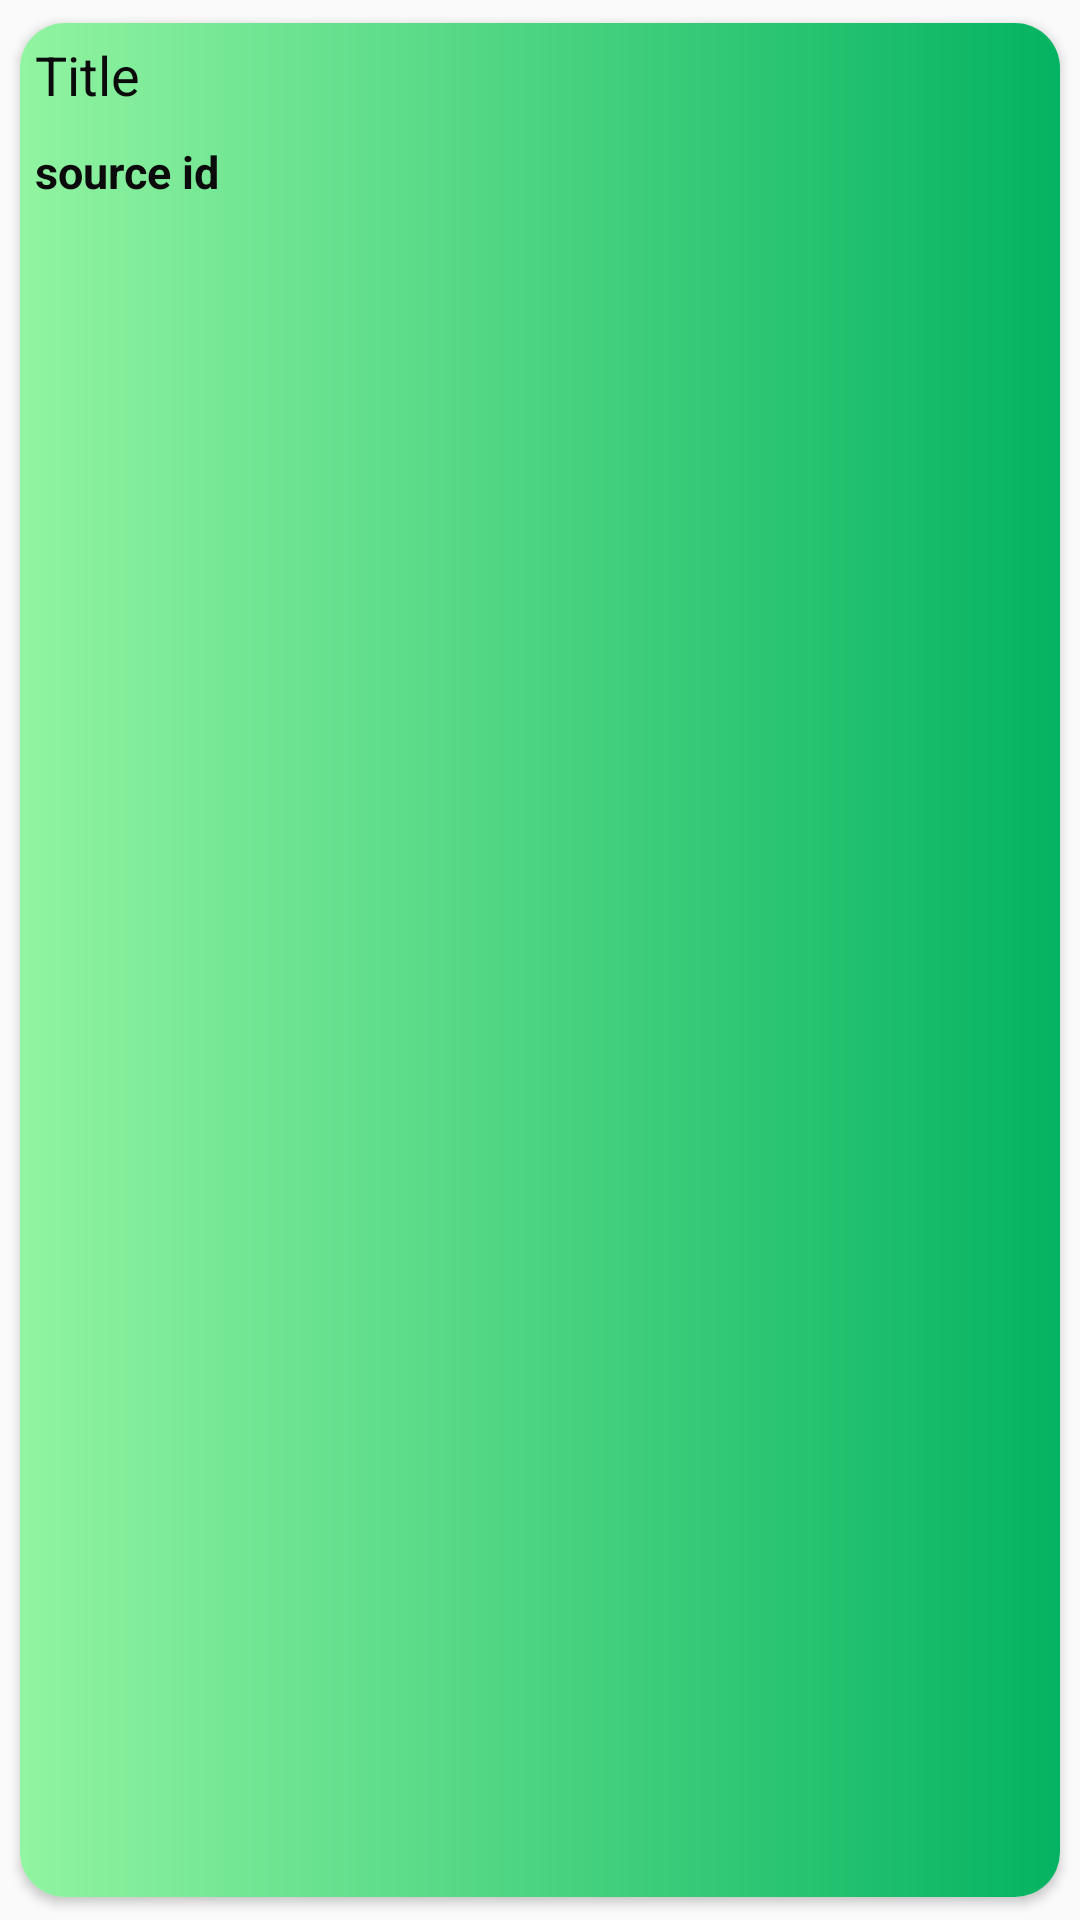

Here is an Android app screen rendered from its layout file. Give the layout XML and the strings, colors and styles it references.
<!-- AndroidManifest.xml: application theme Theme.NewsApp2 -->
<!-- res/layout/recycleview_layout.xml -->
<?xml version="1.0" encoding="utf-8"?>
<androidx.cardview.widget.CardView xmlns:android="http://schemas.android.com/apk/res/android"
    android:layout_width="match_parent"
    android:layout_height="200dp"
    xmlns:app="http://schemas.android.com/apk/res-auto"
    android:elevation="100dp"
    app:cardCornerRadius="15dp"
    app:cardUseCompatPadding="true"
    android:layout_gravity="center"
    android:foregroundGravity="center"
    app:layout_anchorGravity="center"
    android:layout_marginHorizontal="10dp"
    android:id="@+id/cardView"

    >

    <LinearLayout
        android:layout_width="match_parent"
        android:layout_height="match_parent"
        android:background="@drawable/gradient_color_1"
        android:id="@+id/card_linear_layout">


        <LinearLayout
            android:layout_width="200dp"
            android:layout_height="match_parent"
            android:orientation="vertical">

            <TextView
                android:layout_width="wrap_content"
                android:layout_height="wrap_content"
                android:textSize="18sp"
                android:text="Title"
                android:id="@+id/layout_title"
                android:textColor="#0C0B0B"
                android:padding="5dp"/>

            <TextView
                android:layout_width="wrap_content"
                android:layout_height="wrap_content"
                android:id="@+id/layout_source_id"
                android:textSize="15sp"
                android:textStyle="bold"
                android:textColor="#0C0B0B"
                android:text="source id"
                android:padding="5dp"/>

        </LinearLayout>

        <LinearLayout
            android:layout_width="wrap_content"
            android:layout_height="wrap_content"
            >

            <ImageView
                android:layout_width="wrap_content"
                android:layout_height="wrap_content"

                android:id="@+id/layout_image"
                />
        </LinearLayout>

    </LinearLayout>




</androidx.cardview.widget.CardView>
<!-- resources referenced by this layout -->
<resources>
  <!-- drawable gradient_color_1 (drawable) -->
  <?xml version="1.0" encoding="utf-8"?>
  <shape xmlns:android="http://schemas.android.com/apk/res/android">
      <gradient android:startColor="#91F4A1"
          android:endColor="#04B361"/>
  
  </shape>
  <style name="Theme.NewsApp2" parent="Theme.MaterialComponents.DayNight.NoActionBar.Bridge">
          <item name="colorPrimary">#050000</item>
          <item name="colorPrimaryDark">#252525</item>
          <item name="colorAccent">#050000</item>
      </style>
</resources>
